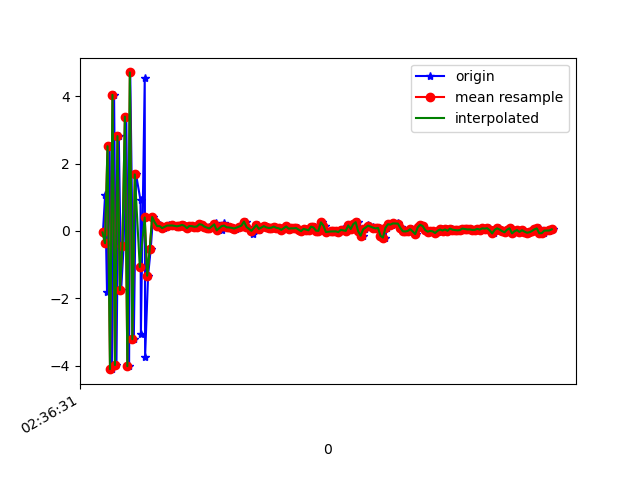

Source data for this figure (header and first rows):
1617762991343, 458627983264075, -0.043491364, -0.8920722, -8.657863
1617762991361, 458628002494845, 1.081, -0.1841, 9.526
1617762991376, 458628021725615, -1.808, -1.273, -7.928
1617762991397, 458628040956385, 2.519, 0.18, 7.503
1617762991415, 458628060187155, -4.104, -1.462, -4.513
1617762991433, 458628079417925, 4.044, 0.2995, 2.141
1617762991452, 458628098648695, -3.982, -1.327, 2.145
1617762991471, 458628117879465, 2.818, -6.2942505E-4, -4.795
1617762991490, 458628137110235, -1.753, -0.569, 8.563
1617762991510, 458628156341005, -0.4461, -0.6548, -8.465
1617762991531, 458628175571775, 3.397, 0.2411, 8.652
1617762991554, 458628194802545, -4.015, -1.373, -4.377
1617762991563, 458628214033315, 4.709, 0.179, 1.102
1617762991592, 458628233264085, -3.214, -1.115, 4.069
1617762991610, 458628252494855, 1.679, -0.4991, -6.903
1617762991646, 458628271725625, 0.9098, -0.2097, 9.321
1617762991649, 458628290956395, -3.045, -1.157, -7.283
1617762991680, 458628310187165, 4.532, 0.5808, 3.679
1617762991683, 458628329417935, -3.729, -1.292, 3.195
1617762991707, 458628348648705, -1.327, -0.9837, -4.86
1617762991728, 458628367879475, -0.5464, -0.6511, 0.2428
1617762991747, 458628387110245, 0.4161, -0.6279, 1.047
1617762991761, 458628406341015, 0.2594, -0.5456, 0.7218
1617762991782, 458628425571785, 0.1436, -0.5499, 0.5611
1617762991800, 458628444802555, 0.174, -0.4904, 0.5951
1617762991819, 458628464033325, 0.1183, -0.5583, 0.5666
1617762991838, 458628483264095, 0.08435, -0.5767, 0.5959
1617762991860, 458628502494865, 0.1464, -0.5338, 0.5117
1617762991876, 458628521725635, 0.1724, -0.5285, 0.5481
1617762991900, 458628540956405, 0.1721, -0.5133, 0.4978
1617762991914, 458628560187175, 0.1572, -0.5666, 0.5026
1617762991951, 458628579417945, 0.1396, -0.6191, 0.5143
1617762991959, 458628598648715, 0.1366, -0.5526, 0.5307
1617762991979, 458628617879485, 0.1552, -0.5293, 0.4955
1617762991996, 458628637110255, 0.1807, -0.5385, 0.539
1617762992008, 458628656341025, 0.153, -0.5342, 0.5796
1617762992032, 458628675571795, 0.08431, -0.5548, 0.5465
1617762992043, 458628694802565, 0.15, -0.6105, 0.5056
1617762992063, 458628714033335, 0.1431, -0.488, 0.5356
1617762992082, 458628733264105, 0.1249, -0.4403, 0.5877
1617762992101, 458628752494875, 0.1329, -0.4857, 0.6431
1617762992128, 458628771725645, 0.2009, -0.4859, 0.5747
1617762992143, 458628790956415, 0.1879, -0.4469, 0.5498
1617762992164, 458628810187185, 0.132, -0.4281, 0.5859
1617762992182, 458628829417955, 0.08582, -0.474, 0.5387
1617762992196, 458628848648725, 0.1166, -0.4133, 0.4759
1617762992216, 458628867879495, 0.07526, -0.4571, 0.5158
1617762992240, 458628887110265, 0.1701, -0.4136, 0.4533
1617762992257, 458628906341035, 0.2237, -0.4402, 0.5227
1617762992277, 458628925571805, 0.01869, -0.5548, 0.5245
1617762992301, 458628944802575, 0.04138, -0.537, 0.5353
1617762992317, 458628964033345, 0.2489, -0.4158, 0.5291
1617762992335, 458628983264115, 0.16, -0.3795, 0.5172
1617762992357, 458629002494885, 0.1089, -0.4254, 0.529
1617762992370, 458629021725655, 0.1052, -0.4646, 0.4704
1617762992395, 458629040956425, 0.09391, -0.5165, 0.4578
1617762992412, 458629060187195, 0.07322, -0.4736, 0.5178
1617762992454, 458629079417965, 0.1222, -0.4268, 0.4922
1617762992456, 458629098648735, 0.1378, -0.4135, 0.4466
1617762992464, 458629117879505, 0.1621, -0.4747, 0.5642
1617762992493, 458629137232654, 0.279, -0.4782, 0.4991
... 130 more rows
